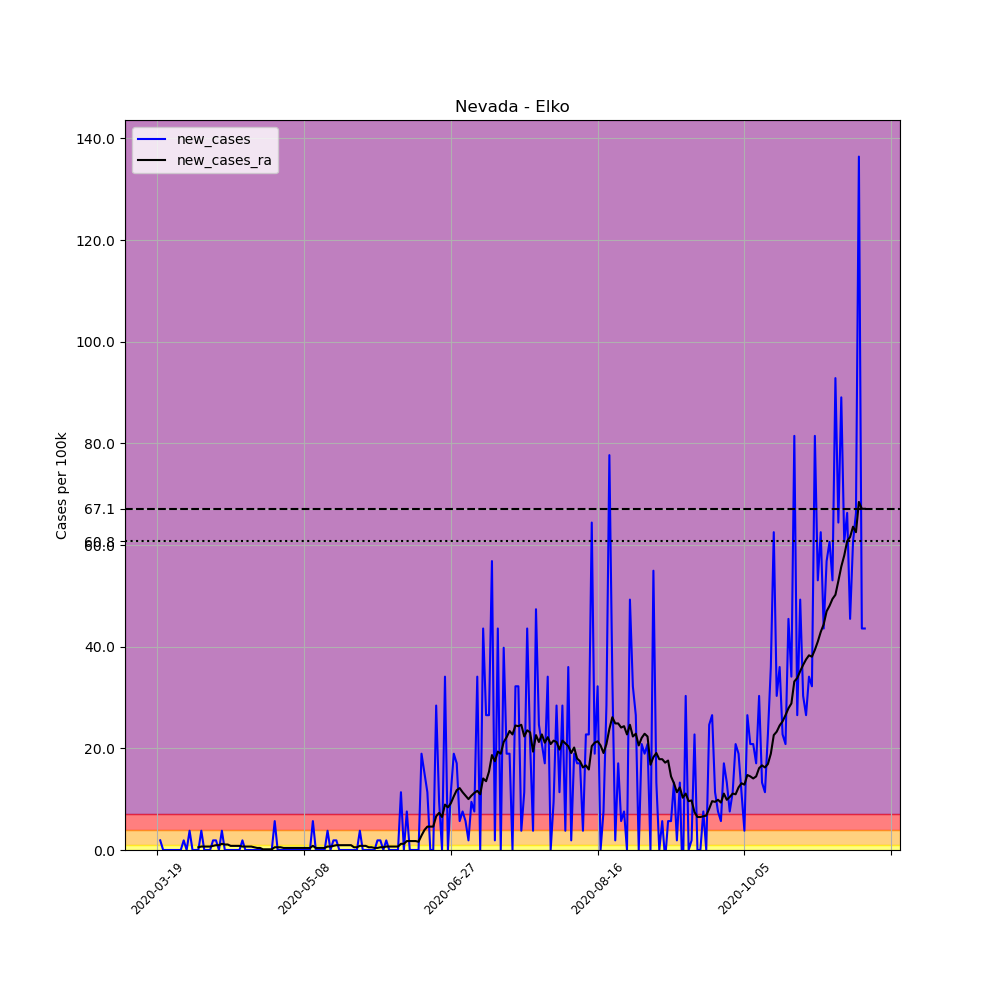

Values plotted in this chart, from the file beside it:
, date, county, state, fips, cases, deaths, COUNTY, STNAME, CTYNAME, POPESTIMATE2019, per_100k, new_cases, new_cases_ra
176874, 2020-03-19, Elko, Nevada, 32007, 1, 0, 7, Nevada, Elko, 52778, 1.895, , 
176875, 2020-03-20, Elko, Nevada, 32007, 2, 0, 7, Nevada, Elko, 52778, 3.789, 1.895, 
176876, 2020-03-21, Elko, Nevada, 32007, 2, 0, 7, Nevada, Elko, 52778, 3.789, 0.0, 
176877, 2020-03-22, Elko, Nevada, 32007, 2, 0, 7, Nevada, Elko, 52778, 3.789, 0.0, 
176878, 2020-03-23, Elko, Nevada, 32007, 2, 0, 7, Nevada, Elko, 52778, 3.789, 0.0, 
176879, 2020-03-24, Elko, Nevada, 32007, 2, 0, 7, Nevada, Elko, 52778, 3.789, 0.0, 
176880, 2020-03-25, Elko, Nevada, 32007, 2, 0, 7, Nevada, Elko, 52778, 3.789, 0.0, 
176881, 2020-03-26, Elko, Nevada, 32007, 2, 0, 7, Nevada, Elko, 52778, 3.789, 0.0, 
176882, 2020-03-27, Elko, Nevada, 32007, 2, 0, 7, Nevada, Elko, 52778, 3.789, 0.0, 
176883, 2020-03-28, Elko, Nevada, 32007, 3, 0, 7, Nevada, Elko, 52778, 5.684, 1.895, 
176884, 2020-03-29, Elko, Nevada, 32007, 3, 0, 7, Nevada, Elko, 52778, 5.684, 0.0, 
176885, 2020-03-30, Elko, Nevada, 32007, 5, 0, 7, Nevada, Elko, 52778, 9.474, 3.789, 
176886, 2020-03-31, Elko, Nevada, 32007, 5, 0, 7, Nevada, Elko, 52778, 9.474, 0.0, 
176887, 2020-04-01, Elko, Nevada, 32007, 5, 0, 7, Nevada, Elko, 52778, 9.474, 0.0, 
176888, 2020-04-02, Elko, Nevada, 32007, 5, 0, 7, Nevada, Elko, 52778, 9.474, 0.0, 0.5414
176889, 2020-04-03, Elko, Nevada, 32007, 7, 0, 7, Nevada, Elko, 52778, 13.26, 3.789, 0.6767
176890, 2020-04-04, Elko, Nevada, 32007, 7, 1, 7, Nevada, Elko, 52778, 13.26, 0.0, 0.6767
176891, 2020-04-05, Elko, Nevada, 32007, 7, 1, 7, Nevada, Elko, 52778, 13.26, 0.0, 0.6767
176892, 2020-04-06, Elko, Nevada, 32007, 7, 1, 7, Nevada, Elko, 52778, 13.26, 0.0, 0.6767
176893, 2020-04-07, Elko, Nevada, 32007, 8, 1, 7, Nevada, Elko, 52778, 15.16, 1.895, 0.812
176894, 2020-04-08, Elko, Nevada, 32007, 9, 1, 7, Nevada, Elko, 52778, 17.05, 1.895, 0.9474
176895, 2020-04-09, Elko, Nevada, 32007, 9, 1, 7, Nevada, Elko, 52778, 17.05, 0.0, 0.9474
176896, 2020-04-10, Elko, Nevada, 32007, 11, 1, 7, Nevada, Elko, 52778, 20.84, 3.789, 1.218
176897, 2020-04-11, Elko, Nevada, 32007, 11, 1, 7, Nevada, Elko, 52778, 20.84, 0.0, 1.083
176898, 2020-04-12, Elko, Nevada, 32007, 11, 1, 7, Nevada, Elko, 52778, 20.84, 0.0, 1.083
176899, 2020-04-13, Elko, Nevada, 32007, 11, 1, 7, Nevada, Elko, 52778, 20.84, 0.0, 0.812
176900, 2020-04-14, Elko, Nevada, 32007, 11, 1, 7, Nevada, Elko, 52778, 20.84, 0.0, 0.812
176901, 2020-04-15, Elko, Nevada, 32007, 11, 1, 7, Nevada, Elko, 52778, 20.84, 0.0, 0.812
176902, 2020-04-16, Elko, Nevada, 32007, 11, 1, 7, Nevada, Elko, 52778, 20.84, 0.0, 0.812
176903, 2020-04-17, Elko, Nevada, 32007, 12, 1, 7, Nevada, Elko, 52778, 22.74, 1.895, 0.6767
176904, 2020-04-18, Elko, Nevada, 32007, 12, 1, 7, Nevada, Elko, 52778, 22.74, 0.0, 0.6767
176905, 2020-04-19, Elko, Nevada, 32007, 12, 1, 7, Nevada, Elko, 52778, 22.74, 0.0, 0.6767
176906, 2020-04-20, Elko, Nevada, 32007, 12, 1, 7, Nevada, Elko, 52778, 22.74, 0.0, 0.6767
176907, 2020-04-21, Elko, Nevada, 32007, 12, 1, 7, Nevada, Elko, 52778, 22.74, 0.0, 0.5414
176908, 2020-04-22, Elko, Nevada, 32007, 12, 1, 7, Nevada, Elko, 52778, 22.74, 0.0, 0.406
176909, 2020-04-23, Elko, Nevada, 32007, 12, 1, 7, Nevada, Elko, 52778, 22.74, 0.0, 0.406
176910, 2020-04-24, Elko, Nevada, 32007, 12, 1, 7, Nevada, Elko, 52778, 22.74, 0.0, 0.1353
176911, 2020-04-25, Elko, Nevada, 32007, 12, 1, 7, Nevada, Elko, 52778, 22.74, 0.0, 0.1353
176912, 2020-04-26, Elko, Nevada, 32007, 12, 1, 7, Nevada, Elko, 52778, 22.74, 0.0, 0.1353
176913, 2020-04-27, Elko, Nevada, 32007, 12, 1, 7, Nevada, Elko, 52778, 22.74, 0.0, 0.1353
176914, 2020-04-28, Elko, Nevada, 32007, 15, 1, 7, Nevada, Elko, 52778, 28.42, 5.684, 0.5414
176915, 2020-04-29, Elko, Nevada, 32007, 15, 1, 7, Nevada, Elko, 52778, 28.42, 0.0, 0.5414
176916, 2020-04-30, Elko, Nevada, 32007, 15, 1, 7, Nevada, Elko, 52778, 28.42, 0.0, 0.5414
176917, 2020-05-01, Elko, Nevada, 32007, 15, 1, 7, Nevada, Elko, 52778, 28.42, 0.0, 0.406
176918, 2020-05-02, Elko, Nevada, 32007, 15, 1, 7, Nevada, Elko, 52778, 28.42, 0.0, 0.406
176919, 2020-05-03, Elko, Nevada, 32007, 15, 1, 7, Nevada, Elko, 52778, 28.42, 0.0, 0.406
176920, 2020-05-04, Elko, Nevada, 32007, 15, 1, 7, Nevada, Elko, 52778, 28.42, 0.0, 0.406
176921, 2020-05-05, Elko, Nevada, 32007, 15, 1, 7, Nevada, Elko, 52778, 28.42, 0.0, 0.406
176922, 2020-05-06, Elko, Nevada, 32007, 15, 1, 7, Nevada, Elko, 52778, 28.42, 0.0, 0.406
176923, 2020-05-07, Elko, Nevada, 32007, 15, 1, 7, Nevada, Elko, 52778, 28.42, 0.0, 0.406
176924, 2020-05-08, Elko, Nevada, 32007, 15, 1, 7, Nevada, Elko, 52778, 28.42, 0.0, 0.406
176925, 2020-05-09, Elko, Nevada, 32007, 15, 1, 7, Nevada, Elko, 52778, 28.42, 0.0, 0.406
176926, 2020-05-10, Elko, Nevada, 32007, 15, 1, 7, Nevada, Elko, 52778, 28.42, 0.0, 0.406
176927, 2020-05-11, Elko, Nevada, 32007, 18, 1, 7, Nevada, Elko, 52778, 34.11, 5.684, 0.812
176928, 2020-05-12, Elko, Nevada, 32007, 18, 1, 7, Nevada, Elko, 52778, 34.11, 0.0, 0.406
176929, 2020-05-13, Elko, Nevada, 32007, 18, 1, 7, Nevada, Elko, 52778, 34.11, 0.0, 0.406
176930, 2020-05-14, Elko, Nevada, 32007, 18, 1, 7, Nevada, Elko, 52778, 34.11, 0.0, 0.406
176931, 2020-05-15, Elko, Nevada, 32007, 18, 1, 7, Nevada, Elko, 52778, 34.11, 0.0, 0.406
176932, 2020-05-16, Elko, Nevada, 32007, 20, 1, 7, Nevada, Elko, 52778, 37.89, 3.789, 0.6767
176933, 2020-05-17, Elko, Nevada, 32007, 20, 1, 7, Nevada, Elko, 52778, 37.89, 0.0, 0.6767
... 182 more rows
